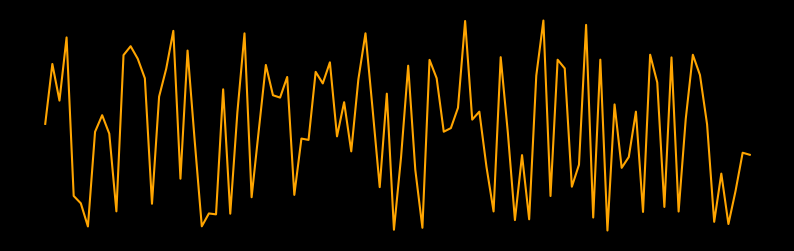

Here is the Python script that generated this plot:
import io
import matplotlib
import matplotlib.figure as mpl_fig
from matplotlib import pyplot as plt
import numpy as np

matplotlib.use("agg")


def save_waveform_plot(audio_array: np.ndarray, filename_png: str):
    fig = plt.figure(figsize=(10, 3))
    plt.style.use("dark_background")
    plt.plot(audio_array, color="orange")
    plt.axis("off")
    plt.savefig(filename_png)
    plt.close()
    return figure_to_image(fig)


def figure_to_image(fig: mpl_fig.Figure):
    with io.BytesIO() as buff:
        fig.savefig(buff, format="raw")
        buff.seek(0)
        data = np.frombuffer(buff.getvalue(), dtype=np.uint8)
    w, h = fig.canvas.get_width_height()
    return data.reshape((int(h), int(w), -1))


if __name__ == "__main__":
    print("Testing save_waveform_plot.py")
    audio_array = np.random.rand(100)
    filename_png = "test.png"
    data = save_waveform_plot(audio_array, filename_png)
    print(data)
    print("Testing save_waveform_plot.py done")
